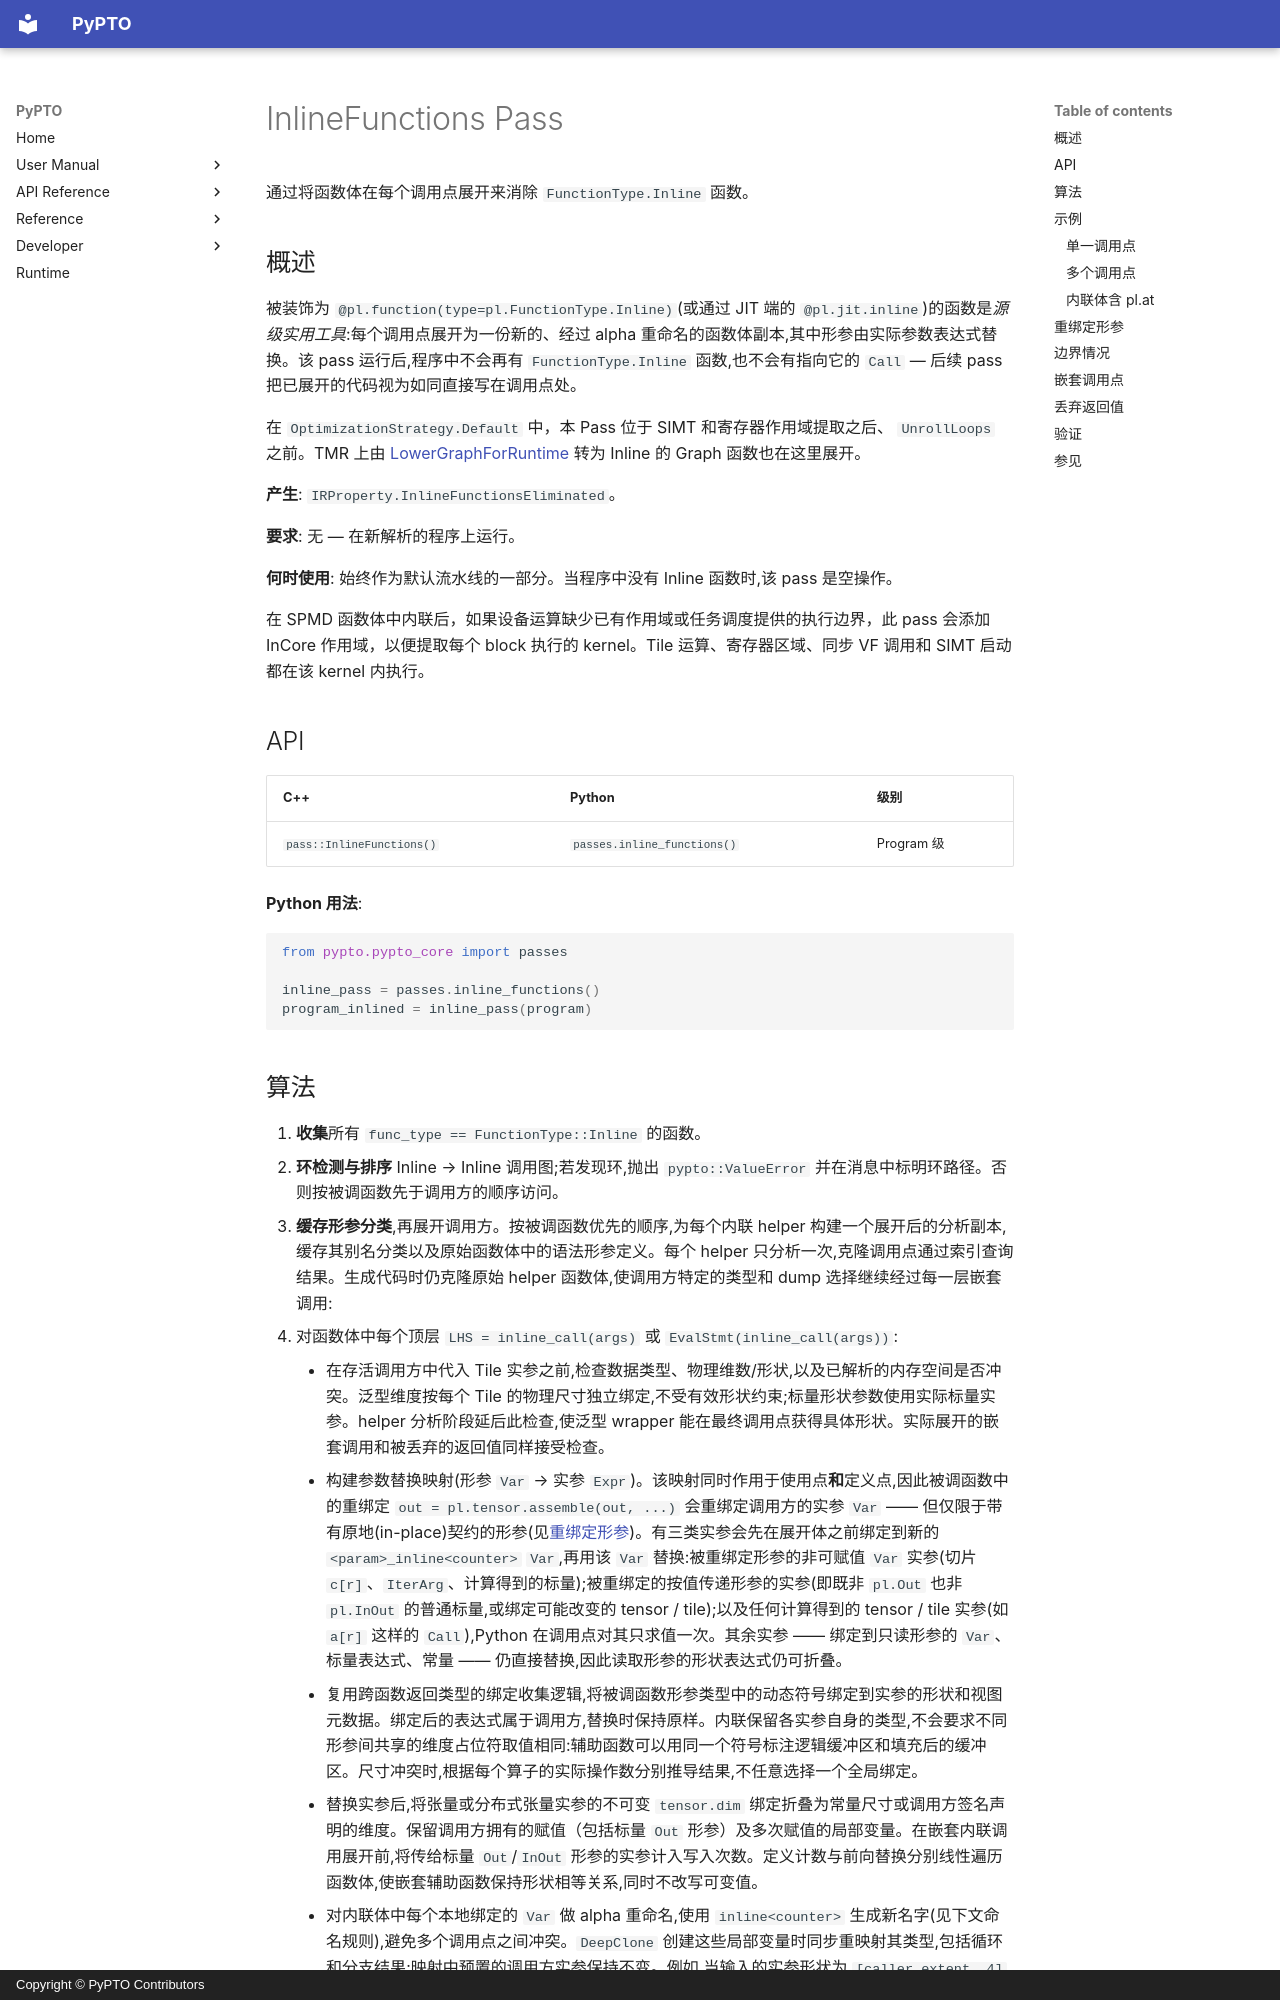

repository: hw-native-sys/pypto · page: zh/dev/passes/02-inline_functions/index.html · generator: mkdocs · copyright: Copyright © PyPTO Contributors

# InlineFunctions Pass

通过将函数体在每个调用点展开来消除 `FunctionType.Inline` 函数。

## 概述

被装饰为 `@pl.function(type=pl.FunctionType.Inline)`(或通过 JIT 端的 `@pl.jit.inline`)的函数是*源级实用工具*:每个调用点展开为一份新的、经过 alpha 重命名的函数体副本,其中形参由实际参数表达式替换。该 pass 运行后,程序中不会再有 `FunctionType.Inline` 函数,也不会有指向它的 `Call` — 后续 pass 把已展开的代码视为如同直接写在调用点处。

在 `OptimizationStrategy.Default` 中，本 Pass 位于 SIMT 和寄存器作用域提取之后、
`UnrollLoops` 之前。TMR 上由 [LowerGraphForRuntime](01-lower_graph_for_runtime.md)
转为 Inline 的 Graph 函数也在这里展开。

**产生**: `IRProperty.InlineFunctionsEliminated`。

**要求**: 无 — 在新解析的程序上运行。

**何时使用**: 始终作为默认流水线的一部分。当程序中没有 Inline 函数时,该 pass 是空操作。

在 SPMD 函数体中内联后，如果设备运算缺少已有作用域或任务调度提供的执行边界，此 pass 会添加 InCore 作用域，以便提取每个 block 执行的 kernel。Tile 运算、寄存器区域、同步 VF 调用和 SIMT 启动都在该 kernel 内执行。

## API

| C++ | Python | 级别 |
| --- | ------ | ---- |
| `pass::InlineFunctions()` | `passes.inline_functions()` | Program 级 |

**Python 用法**:

```python
from pypto.pypto_core import passes

inline_pass = passes.inline_functions()
program_inlined = inline_pass(program)
```
